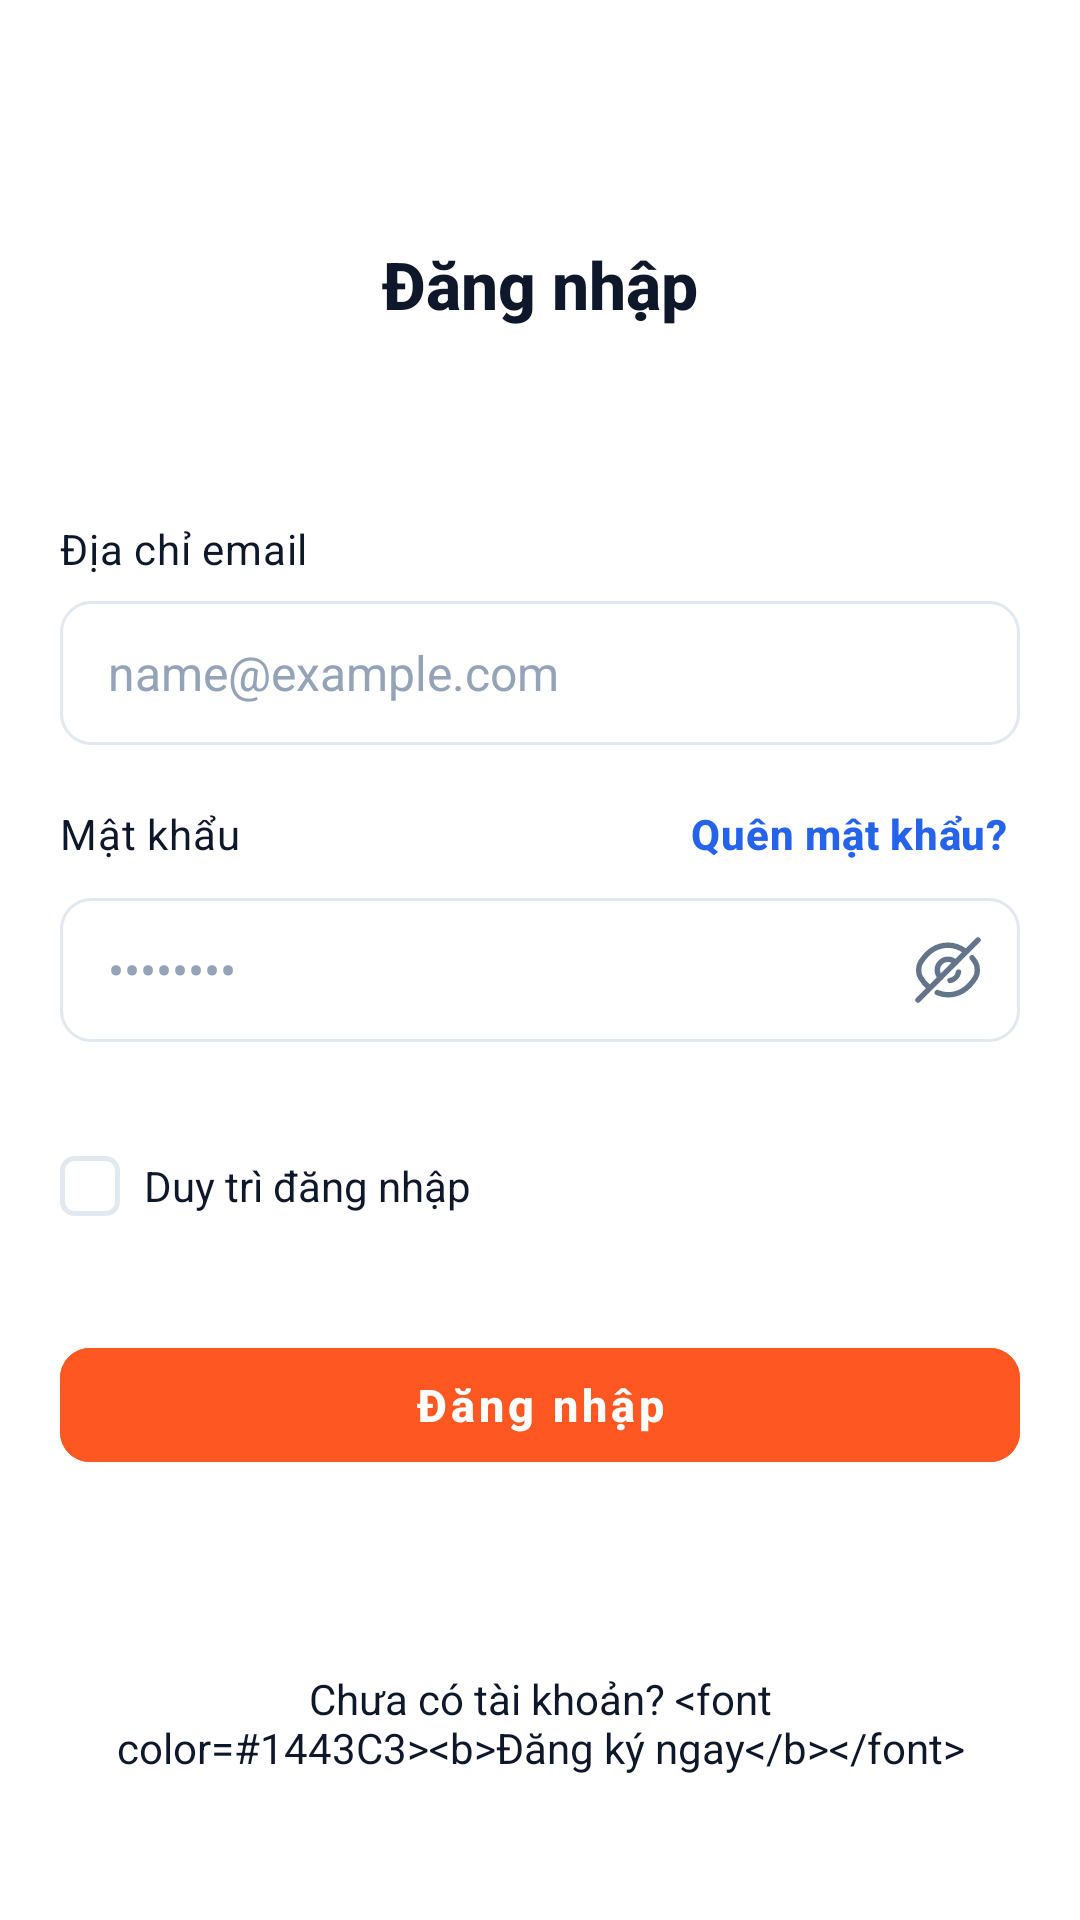

Write the Android layout XML for this screen, with the resource values it uses.
<!-- AndroidManifest.xml: application theme Theme.FitTrack -->
<!-- res/layout/activity_login.xml -->
<?xml version="1.0" encoding="utf-8"?>
<androidx.constraintlayout.widget.ConstraintLayout xmlns:android="http://schemas.android.com/apk/res/android"
    xmlns:app="http://schemas.android.com/apk/res-auto"
    xmlns:tools="http://schemas.android.com/tools"
    android:layout_width="match_parent"
    android:layout_height="match_parent"
    android:background="@color/background"
    android:paddingStart="@dimen/screen_padding_horizontal"
    android:paddingTop="@dimen/screen_padding_top"
    android:paddingEnd="@dimen/screen_padding_horizontal"
    android:paddingBottom="@dimen/screen_padding_bottom"
    tools:context=".ui.auth.LoginFragment">

    
    <TextView
        android:id="@+id/tv_title"
        style="@style/TextAppearance.FitTrack.ScreenTitle"
        android:layout_width="wrap_content"
        android:layout_height="wrap_content"
        android:layout_marginTop="32dp"
        android:text="@string/login_title"
        app:layout_constraintEnd_toEndOf="parent"
        app:layout_constraintStart_toStartOf="parent"
        app:layout_constraintTop_toTopOf="parent" />

    
    <LinearLayout
        android:id="@+id/layout_form"
        android:layout_width="0dp"
        android:layout_height="wrap_content"
        android:layout_marginTop="64dp"
        android:orientation="vertical"
        app:layout_constraintEnd_toEndOf="parent"
        app:layout_constraintStart_toStartOf="parent"
        app:layout_constraintTop_toBottomOf="@id/tv_title">

        
        <TextView
            android:id="@+id/tv_email_label"
            style="@style/TextAppearance.FitTrack.InputLabel"
            android:layout_width="wrap_content"
            android:layout_height="wrap_content"
            android:text="@string/label_email" />

        <EditText
            android:id="@+id/edt_email"
            android:layout_width="match_parent"
            android:layout_height="@dimen/input_height"
            android:layout_marginTop="@dimen/spacing_small"
            android:background="@drawable/bg_input_field"
            android:hint="@string/hint_email"
            android:importantForAutofill="no"
            android:inputType="textEmailAddress"
            android:paddingStart="16dp"
            android:paddingEnd="16dp"
            android:textColor="@color/text_primary"
            android:textColorHint="@color/text_placeholder"
            android:textSize="16sp" />

        
        <androidx.constraintlayout.widget.ConstraintLayout
            android:layout_width="match_parent"
            android:layout_height="wrap_content"
            android:layout_marginTop="@dimen/spacing_medium">

            <TextView
                android:id="@+id/tv_password_label"
                style="@style/TextAppearance.FitTrack.InputLabel"
                android:layout_width="wrap_content"
                android:layout_height="wrap_content"
                android:text="@string/label_password"
                app:layout_constraintBottom_toBottomOf="parent"
                app:layout_constraintStart_toStartOf="parent"
                app:layout_constraintTop_toTopOf="parent" />

            <TextView
                android:id="@+id/tv_forgot_password"
                style="@style/TextAppearance.FitTrack.Link"
                android:layout_width="wrap_content"
                android:layout_height="wrap_content"
                android:padding="@dimen/spacing_tiny"
                android:text="@string/forgot_password_link"
                app:layout_constraintBottom_toBottomOf="parent"
                app:layout_constraintEnd_toEndOf="parent"
                app:layout_constraintTop_toTopOf="parent" />
        </androidx.constraintlayout.widget.ConstraintLayout>

        <FrameLayout
            android:layout_width="match_parent"
            android:layout_height="@dimen/input_height"
            android:layout_marginTop="@dimen/spacing_small">

            <EditText
                android:id="@+id/edt_password"
                android:layout_width="match_parent"
                android:layout_height="match_parent"
                android:background="@drawable/bg_input_field"
                android:hint="@string/hint_password"
                android:importantForAutofill="no"
                android:inputType="textPassword"
                android:paddingStart="16dp"
                android:paddingEnd="48dp"
                android:textColor="@color/text_primary"
                android:textColorHint="@color/text_placeholder"
                android:textSize="16sp" />

            <ImageView
                android:id="@+id/btn_toggle_password"
                android:layout_width="24dp"
                android:layout_height="24dp"
                android:layout_gravity="end|center_vertical"
                android:layout_marginEnd="12dp"
                android:contentDescription="@string/cd_toggle_password"
                android:src="@drawable/ic_eye_slash" />
        </FrameLayout>

        
        <CheckBox
            android:id="@+id/cb_keep_signed_in"
            style="@style/Widget.FitTrack.CheckBox"
            android:layout_width="wrap_content"
            android:layout_height="wrap_content"
            android:layout_marginTop="@dimen/spacing_large"
            android:paddingStart="@dimen/spacing_small"
            android:text="@string/keep_me_signed_in"
            android:textColor="@color/text_primary"
            android:textSize="14sp" />

        
        <com.google.android.material.button.MaterialButton
            android:id="@+id/btn_login"
            style="@style/Widget.FitTrack.PrimaryButton"
            android:layout_marginTop="@dimen/spacing_large"
            android:text="@string/btn_login" />

    </LinearLayout>

    
    <TextView
        android:id="@+id/tv_sign_up_prompt"
        android:layout_width="wrap_content"
        android:layout_height="wrap_content"
        android:layout_marginBottom="16dp"
        android:gravity="center"
        android:padding="@dimen/spacing_small"
        android:text="@string/dont_have_account_full"
        android:textColor="@color/text_primary"
        android:textSize="14sp"
        app:layout_constraintBottom_toBottomOf="parent"
        app:layout_constraintEnd_toEndOf="parent"
        app:layout_constraintStart_toStartOf="parent" />

    <androidx.constraintlayout.widget.Guideline android:layout_width="wrap_content"
        android:layout_height="wrap_content" />

</androidx.constraintlayout.widget.ConstraintLayout>
<!-- resources referenced by this layout -->
<resources>
  <color name="background">#FFFFFF</color>
  <color name="text_placeholder">#94A3B8</color>
  <color name="text_primary">#0F172A</color>
  <dimen name="input_height">48dp</dimen>
  <dimen name="screen_padding_bottom">24dp</dimen>
  <dimen name="screen_padding_horizontal">20dp</dimen>
  <dimen name="screen_padding_top">48dp</dimen>
  <dimen name="spacing_large">24dp</dimen>
  <dimen name="spacing_medium">16dp</dimen>
  <dimen name="spacing_small">8dp</dimen>
  <dimen name="spacing_tiny">4dp</dimen>
  <string name="btn_login">Đăng nhập</string>
  <string name="cd_toggle_password">Ẩn/hiện mật khẩu</string>
  <string name="dont_have_account_full">Chưa có tài khoản? &lt;font color="#1443C3"&gt;&lt;b&gt;Đăng ký ngay&lt;/b&gt;&lt;/font&gt;</string>
  <string name="forgot_password_link">Quên mật khẩu?</string>
  <string name="hint_email">name@example.com</string>
  <string name="hint_password">••••••••</string>
  <string name="keep_me_signed_in">Duy trì đăng nhập</string>
  <string name="label_email">Địa chỉ email</string>
  <string name="label_password">Mật khẩu</string>
  <string name="login_title">Đăng nhập</string>
  <style name="TextAppearance.FitTrack.InputLabel" parent="TextAppearance.MaterialComponents.Body2">
          <item name="android:textSize">14sp</item>
          <item name="android:textColor">@color/text_primary</item>
          <item name="android:textStyle">normal</item>
          <item name="fontFamily">sans-serif</item>
      </style>
  <style name="TextAppearance.FitTrack.Link" parent="TextAppearance.MaterialComponents.Body2">
          <item name="android:textSize">14sp</item>
          <item name="android:textColor">@color/text_link</item>
          <item name="android:textStyle">bold</item>
          <item name="fontFamily">sans-serif-medium</item>
      </style>
  <style name="TextAppearance.FitTrack.ScreenTitle" parent="TextAppearance.MaterialComponents.Headline5">
          <item name="android:textSize">22sp</item>
          <item name="android:textStyle">bold</item>
          <item name="android:textColor">@color/text_primary</item>
          <item name="fontFamily">sans-serif-medium</item>
      </style>
  <style name="Widget.FitTrack.CheckBox" parent="Widget.MaterialComponents.CompoundButton.CheckBox">
          <item name="android:button">@drawable/bg_checkbox_state</item>
          <item name="buttonCompat">@drawable/bg_checkbox_state</item>
          <item name="android:buttonTint">@null</item>
          <item name="buttonTint">@null</item>
      </style>
  <color name="surface">#FFFFFF</color>
  <dimen name="border_width_active">1.5dp</dimen>
  <color name="border_focused">#FF5722</color>
  <dimen name="radius_input">10dp</dimen>
  <dimen name="border_width_standard">1dp</dimen>
  <color name="border_default">#E2E8F0</color>
  <color name="text_secondary">#64748B</color>
  <color name="text_link">#2563EB</color>
  <dimen name="button_height">50dp</dimen>
  <color name="primary">#FF5722</color>
  <color name="white">#FFFFFF</color>
  <dimen name="radius_button">10dp</dimen>
  <color name="primary_variant">#E64A19</color>
  <color name="on_primary">#FFFFFF</color>
  <color name="bg_screen_gray">#F1F5F9</color>
  <style name="ThemeOverlay.FitTrack.Dialog.Alert" parent="ThemeOverlay.MaterialComponents.MaterialAlertDialog">
          <item name="colorSurface">@color/surface</item>
          <item name="android:colorBackground">@color/surface</item>
          <item name="colorPrimary">@color/primary</item>
          <item name="colorOnSurface">@color/text_primary</item>
          <item name="android:textColorPrimary">@color/text_primary</item>
      </style>
</resources>
